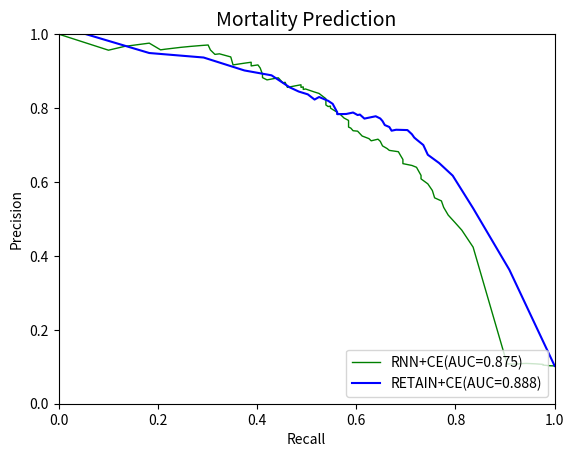

Write Python code to recreate this figure.
import numpy as np
import matplotlib.pyplot as plt

precision_ce_death = [0.102288650163475,
 0.10274621212121213,
 0.10454985479186835,
 0.10645638245441104,
 0.10787757150025087,
 0.10906298003072197,
 0.10868434737389496,
 0.10740740740740741,
 0.10766721044045677,
 0.4236111111111111,
 0.46965699208443273,
 0.49019607843137253,
 0.5103857566765578,
 0.53125,
 0.5487012987012987,
 0.5570469798657718,
 0.5769230769230769,
 0.5948905109489051,
 0.6083650190114068,
 0.6177606177606177,
 0.6396761133603239,
 0.6446280991735537,
 0.6495726495726496,
 0.6608695652173913,
 0.6711111111111111,
 0.6818181818181818,
 0.6854460093896714,
 0.6904761904761905,
 0.697560975609756,
 0.71,
 0.7157360406091371,
 0.711340206185567,
 0.7172774869109948,
 0.7243243243243244,
 0.7374301675977654,
 0.7386363636363636,
 0.7456647398843931,
 0.7485380116959064,
 0.7529411764705882,
 0.757396449704142,
 0.7664670658682635,
 0.7730061349693251,
 0.7848101265822784,
 0.7848101265822784,
 0.7848101265822784,
 0.7834394904458599,
 0.7834394904458599,
 0.7884615384615384,
 0.7960526315789473,
 0.8,
 0.8053691275167785,
 0.8040540540540541,
 0.8082191780821918,
 0.8137931034482758,
 0.8251748251748252,
 0.8345323741007195,
 0.8394160583941606,
 0.8432835820895522,
 0.8515625,
 0.8503937007874016,
 0.8571428571428571,
 0.856,
 0.8629032258064516,
 0.860655737704918,
 0.8559322033898306,
 0.8695652173913043,
 0.868421052631579,
 0.868421052631579,
 0.875,
 0.8818181818181818,
 0.8807339449541285,
 0.8796296296296297,
 0.8761904761904762,
 0.8823529411764706,
 0.8910891089108911,
 0.9081632653061225,
 0.9081632653061225,
 0.9166666666666666,
 0.9157894736842105,
 0.9148936170212766,
 0.9139784946236559,
 0.9239130434782609,
 0.9222222222222223,
 0.9213483146067416,
 0.9195402298850575,
 0.9186046511627907,
 0.9166666666666666,
 0.9382716049382716,
 0.9466666666666667,
 0.9452054794520548,
 0.9571428571428572,
 0.9705882352941176,
 0.9692307692307692,
 0.9666666666666667,
 0.9642857142857143,
 0.9591836734693877,
 0.9574468085106383,
 0.975609756097561,
 0.9666666666666667,
 0.9565217391304348,
 1]


recall_ce_death = [1.0,
 0.9908675799086758,
 0.9763013698630136,
 0.9763013698630136,
 0.9617351598173516,
 0.9426027397260274,
 0.934337899543379,
 0.9269406392694064,
 0.9041095890410958,
 0.8356164383561644,
 0.8127853881278538,
 0.7990867579908676,
 0.7853881278538812,
 0.776255707762557,
 0.771689497716895,
 0.7579908675799086,
 0.7534246575342466,
 0.7442922374429224,
 0.730593607305936,
 0.730593607305936,
 0.7214611872146118,
 0.7123287671232876,
 0.6940639269406392,
 0.6940639269406392,
 0.6894977168949772,
 0.684931506849315,
 0.6666666666666666,
 0.6621004566210046,
 0.6529680365296804,
 0.6484018264840182,
 0.6438356164383562,
 0.6301369863013698,
 0.6255707762557078,
 0.6118721461187214,
 0.6027397260273972,
 0.593607305936073,
 0.589041095890411,
 0.5844748858447488,
 0.5844748858447488,
 0.5844748858447488,
 0.5844748858447488,
 0.5753424657534246,
 0.5662100456621004,
 0.5662100456621004,
 0.5662100456621004,
 0.5616438356164384,
 0.5616438356164384,
 0.5616438356164384,
 0.5525114155251142,
 0.547945205479452,
 0.547945205479452,
 0.54337899543379,
 0.5388127853881278,
 0.5388127853881278,
 0.5388127853881278,
 0.5296803652968036,
 0.5251141552511416,
 0.5159817351598174,
 0.4977168949771689,
 0.4931506849315068,
 0.4931506849315068,
 0.4885844748858447,
 0.4885844748858447,
 0.4794520547945205,
 0.4611872146118721,
 0.45662100456621,
 0.4520547945205479,
 0.4520547945205479,
 0.4474885844748858,
 0.4429223744292237,
 0.4383561643835616,
 0.4337899543378995,
 0.4200913242009132,
 0.410958904109589,
 0.410958904109589,
 0.4063926940639269,
 0.4063926940639269,
 0.4018264840182648,
 0.3972602739726027,
 0.3926940639269406,
 0.3881278538812785,
 0.3881278538812785,
 0.3789954337899543,
 0.3744292237442922,
 0.365296803652968,
 0.3607305936073059,
 0.3515981735159817,
 0.3470319634703196,
 0.3242009132420091,
 0.3150684931506849,
 0.3059360730593607,
 0.3013698630136986,
 0.2876712328767123,
 0.2648401826484018,
 0.2465753424657534,
 0.2146118721461187,
 0.2054794520547945,
 0.182648401826484,
 0.1324200913242009,
 0.1004566210045662,
 0]

precition_cl_retain = [0.102288650163475,
 0.36247723132969034,
 0.5289017341040463,
 0.6170212765957447,
 0.6511627906976745,
 0.6735537190082644,
 0.7,
 0.7149321266968326,
 0.7201834862385321,
 0.7289719626168224,
 0.7403846153846154,
 0.7412935323383084,
 0.7386934673366834,
 0.7487179487179487,
 0.7539267015706806,
 0.7647058823529411,
 0.7717391304347826,
 0.7777777777777778,
 0.7752808988764045,
 0.7714285714285715,
 0.7823529411764706,
 0.7810650887573964,
 0.7878787878787878,
 0.7839506172839507,
 0.7839506172839507,
 0.7834394904458599,
 0.7884615384615384,
 0.8113245033112583,
 0.8195238095238095,
 0.8298591549295775,
 0.8229496402877698,
 0.8370676691729323,
 0.8446456692913385,
 0.8560655737704918,
 0.8885046728971962,
 0.9017204301075269,
 0.9367123287671232,
 0.9488888888888888,
 1.0]

recall_cl_retain_death = [1.0,
 0.908675799086758,
 0.8356164383561644,
 0.7945205479452054,
 0.7671232876712328,
 0.7442922374429224,
 0.7351598173515982,
 0.7214611872146118,
 0.7168949771689498,
 0.7123287671232876,
 0.7031963470319634,
 0.680365296803653,
 0.6712328767123288,
 0.6666666666666666,
 0.6575342465753424,
 0.6529680365296804,
 0.6484018264840182,
 0.639269406392694,
 0.6301369863013698,
 0.6164383561643836,
 0.6073059360730594,
 0.6027397260273972,
 0.593607305936073,
 0.5799086757990868,
 0.5799086757990868,
 0.5616438356164384,
 0.5616438356164384,
 0.5525114155251142,
 0.54337899543379,
 0.5251141552511416,
 0.5159817351598174,
 0.502283105022831,
 0.4840182648401826,
 0.4657534246575342,
 0.4292237442922374,
 0.3744292237442922,
 0.2922374429223744,
 0.182648401826484,
 0.0547945205479452]


plt.xlabel("Recall")
plt.ylabel("Precision")
plt.title("Mortality Prediction", fontsize=14)
plt.xlim(0.0, 1.0)
plt.ylim(0.0, 1.0)
x = [0.0, 1.0]
#plt.plot(x, x, linestyle='dashed', color='red', linewidth=2, label='random')

plt.plot(recall_ce_death, precision_ce_death, color='green', linewidth=1, label='RNN+CE(AUC=0.875)')


plt.plot(recall_cl_retain_death,precition_cl_retain,color='blue',label='RETAIN+CE(AUC=0.888)')

#plt.plot(fp_rate_hl_retain,tp_rate_hl_retain,color='orange',label='RETAIN+HL')

#plt.plot(fp_rates_cl_RNN,tp_rates_CL_RNN,color='violet',label='RNN+CL(AUC=0.928)')
#plt.plot(fp_rates_cl, tp_rates_CL, color='red', linewidth=1, label='RETAIN+CL(AUC=0.913)')


plt.legend(loc='lower right')
plt.show()
